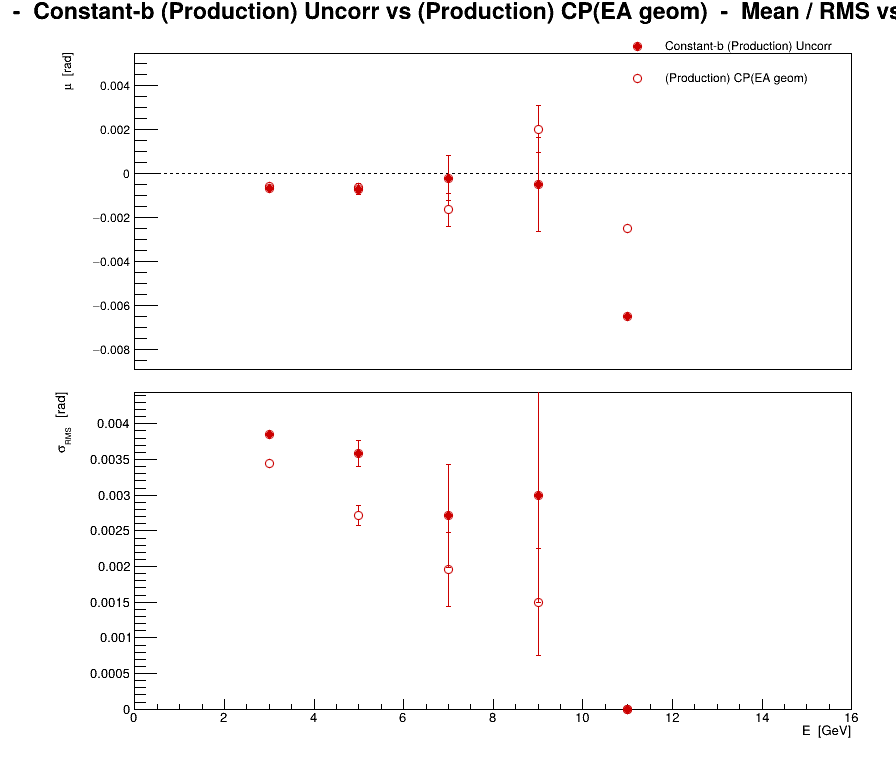

Values plotted in this chart, from the file beside it:
series, variant, residual, E, mu, dmu, sigma, dsigma
0, Constant-b (Production) Uncorr, phi, 3, -0.0006655, 4.73976e-05, 0.003856, 3.35152e-05
0, Constant-b (Production) Uncorr, phi, 5, -0.0007139, 0.0002527, 0.003583, 0.0001787
0, Constant-b (Production) Uncorr, phi, 7, -0.0002143, 0.001024, 0.002711, 0.0007244
0, Constant-b (Production) Uncorr, phi, 9, -0.0005, 0.002121, 0.003, 0.0015
0, Constant-b (Production) Uncorr, phi, 11, -0.0065, 0, 0, 0
1, (Production) CP(EA geom), phi, 3, -0.0005872, 4.22971e-05, 0.003441, 2.99086e-05
1, (Production) CP(EA geom), phi, 5, -0.0006542, 0.0001917, 0.002717, 0.0001355
1, (Production) CP(EA geom), phi, 7, -0.001643, 0.0007403, 0.001959, 0.0005235
1, (Production) CP(EA geom), phi, 9, 0.002, 0.001061, 0.0015, 0.00075
1, (Production) CP(EA geom), phi, 11, -0.0025, 0, 0, 0
